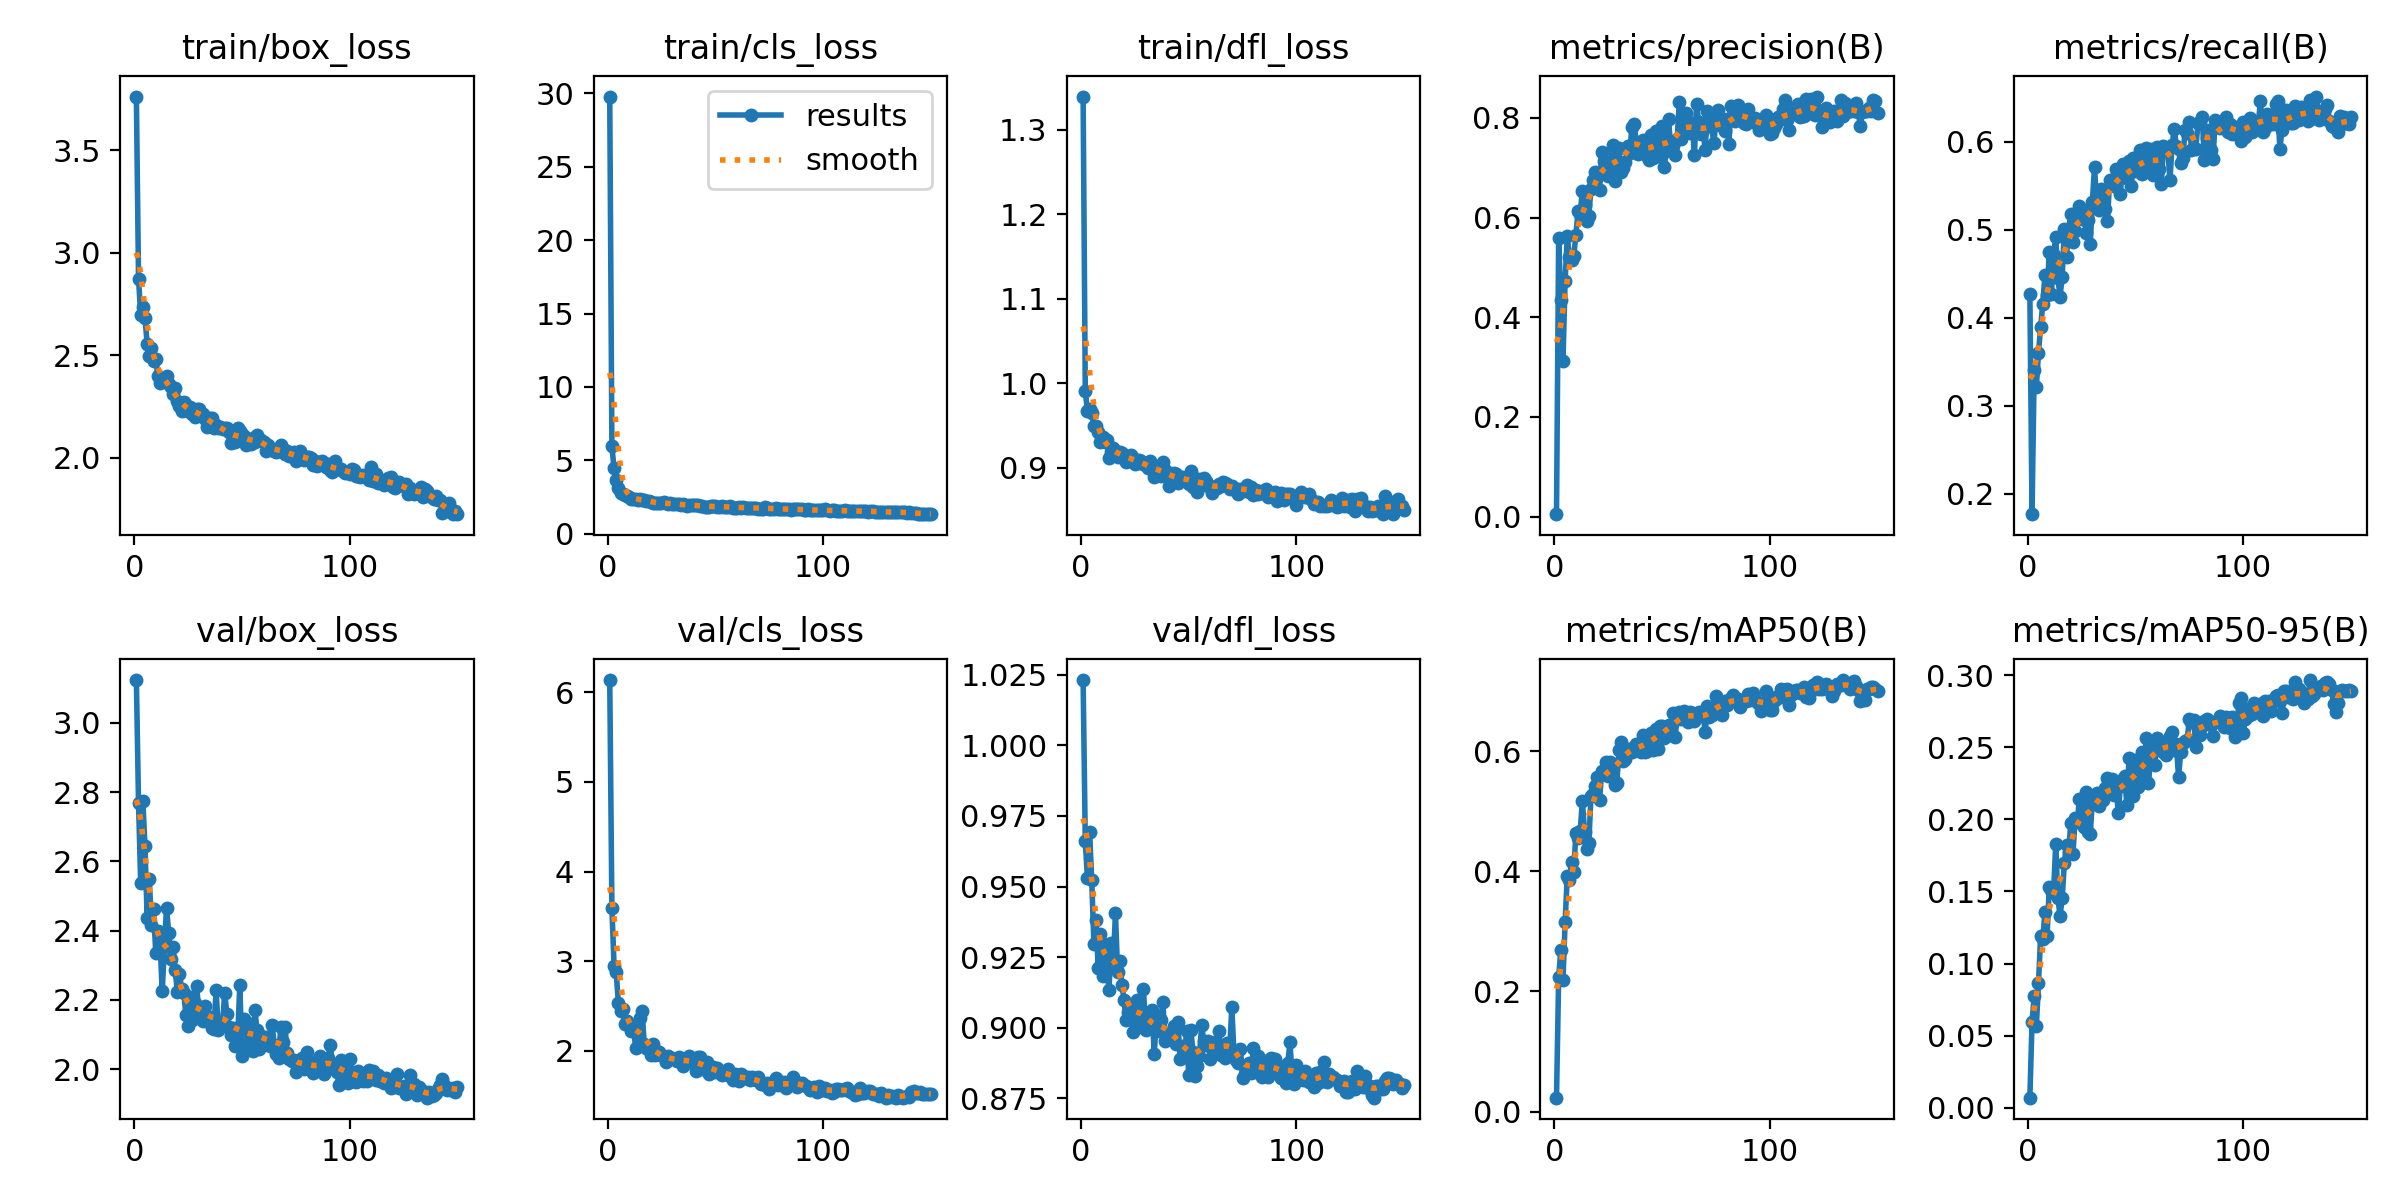

The data file committed next to this chart (first rows):
epoch, time, train/box_loss, train/cls_loss, train/dfl_loss, metrics/precision(B), metrics/recall(B), metrics/mAP50(B), metrics/mAP50-95(B), val/box_loss, val/cls_loss, val/dfl_loss, lr/pg0, lr/pg1, lr/pg2
1, 19.77, 3.762, 29.78, 1.339, 0.00483, 0.427, 0.02314, 0.00698, 3.123, 6.138, 1.023, 0.0006522, 0.0006522, 0.0006522
2, 36.91, 2.872, 5.962, 0.9913, 0.5597, 0.1768, 0.2232, 0.05942, 2.769, 3.591, 0.966, 0.00131, 0.00131, 0.00131
3, 53.92, 2.698, 4.452, 0.9673, 0.434, 0.3402, 0.2686, 0.07736, 2.538, 2.95, 0.953, 0.001959, 0.001959, 0.001959
4, 70.88, 2.734, 3.635, 0.97, 0.3119, 0.3209, 0.2186, 0.05662, 2.774, 2.879, 0.9693, 0.00196, 0.00196, 0.00196
5, 88.03, 2.679, 3.149, 0.9651, 0.4734, 0.3603, 0.315, 0.08646, 2.644, 2.529, 0.9522, 0.001947, 0.001947, 0.001947
6, 105.1, 2.557, 2.795, 0.9496, 0.5623, 0.3898, 0.3925, 0.1191, 2.437, 2.444, 0.9297, 0.001934, 0.001934, 0.001934
7, 121.9, 2.498, 2.692, 0.9497, 0.5217, 0.4161, 0.3861, 0.1174, 2.55, 2.468, 0.9381, 0.001921, 0.001921, 0.001921
8, 139.2, 2.533, 2.616, 0.9422, 0.5153, 0.449, 0.4156, 0.1358, 2.418, 2.302, 0.921, 0.001908, 0.001908, 0.001908
9, 156.3, 2.473, 2.562, 0.9309, 0.5226, 0.4256, 0.3992, 0.1195, 2.462, 2.334, 0.9332, 0.001894, 0.001894, 0.001894
10, 173.3, 2.483, 2.539, 0.9363, 0.5656, 0.4752, 0.4636, 0.1534, 2.335, 2.285, 0.9184, 0.001881, 0.001881, 0.001881
11, 190.4, 2.396, 2.405, 0.9304, 0.6127, 0.427, 0.4555, 0.1511, 2.399, 2.225, 0.9295, 0.001868, 0.001868, 0.001868
12, 207.4, 2.362, 2.386, 0.9324, 0.6075, 0.4711, 0.4664, 0.1491, 2.362, 2.271, 0.9224, 0.001855, 0.001855, 0.001855
13, 224.4, 2.39, 2.365, 0.9117, 0.6537, 0.4917, 0.5174, 0.1831, 2.225, 2.034, 0.9133, 0.001842, 0.001842, 0.001842
14, 241.2, 2.373, 2.292, 0.9192, 0.6262, 0.4449, 0.4661, 0.1457, 2.354, 2.167, 0.9299, 0.001828, 0.001828, 0.001828
15, 258.3, 2.399, 2.362, 0.923, 0.5941, 0.4242, 0.4367, 0.1331, 2.466, 2.362, 0.9231, 0.001815, 0.001815, 0.001815
16, 275.4, 2.358, 2.324, 0.9199, 0.6041, 0.4463, 0.4473, 0.1452, 2.394, 2.445, 0.9406, 0.001802, 0.001802, 0.001802
17, 292.6, 2.345, 2.296, 0.9131, 0.658, 0.5008, 0.5246, 0.1697, 2.319, 2.075, 0.9198, 0.001789, 0.001789, 0.001789
18, 309.7, 2.313, 2.236, 0.9187, 0.6763, 0.4697, 0.5281, 0.1824, 2.354, 2.034, 0.9237, 0.001776, 0.001776, 0.001776
19, 326.9, 2.338, 2.26, 0.9176, 0.6918, 0.501, 0.5416, 0.1775, 2.287, 2.054, 0.9151, 0.001762, 0.001762, 0.001762
20, 343.8, 2.278, 2.191, 0.9151, 0.6825, 0.5179, 0.556, 0.1975, 2.224, 1.952, 0.9097, 0.001749, 0.001749, 0.001749
21, 360.8, 2.25, 2.125, 0.9071, 0.6551, 0.4862, 0.5192, 0.1757, 2.274, 2.073, 0.9028, 0.001736, 0.001736, 0.001736
22, 377.8, 2.225, 2.092, 0.9119, 0.7325, 0.4986, 0.5675, 0.201, 2.233, 1.951, 0.9055, 0.001723, 0.001723, 0.001723
23, 394.7, 2.273, 2.109, 0.9153, 0.7128, 0.5165, 0.5617, 0.1981, 2.22, 1.962, 0.9083, 0.00171, 0.00171, 0.00171
24, 411.9, 2.254, 2.102, 0.9114, 0.7014, 0.5275, 0.5814, 0.2144, 2.156, 1.985, 0.8982, 0.001696, 0.001696, 0.001696
25, 428.6, 2.225, 2.098, 0.905, 0.6826, 0.5124, 0.5588, 0.2039, 2.126, 1.954, 0.9038, 0.001683, 0.001683, 0.001683
26, 445.6, 2.245, 2.135, 0.9052, 0.6989, 0.5211, 0.5814, 0.1949, 2.208, 1.934, 0.9099, 0.00167, 0.00167, 0.00167
27, 462.5, 2.214, 2.069, 0.9095, 0.7455, 0.4964, 0.5758, 0.2193, 2.141, 1.878, 0.9084, 0.001657, 0.001657, 0.001657
28, 479.7, 2.196, 2.052, 0.9084, 0.6726, 0.511, 0.5441, 0.1915, 2.193, 1.936, 0.9003, 0.001644, 0.001644, 0.001644
29, 496.9, 2.239, 2.099, 0.905, 0.7376, 0.484, 0.5472, 0.1896, 2.241, 1.921, 0.9136, 0.00163, 0.00163, 0.00163
30, 513.9, 2.236, 2.044, 0.9043, 0.739, 0.5317, 0.6023, 0.2126, 2.162, 1.913, 0.8992, 0.001617, 0.001617, 0.001617
31, 531, 2.22, 2.016, 0.8994, 0.6906, 0.5716, 0.6142, 0.2165, 2.171, 1.905, 0.9031, 0.001604, 0.001604, 0.001604
32, 548, 2.212, 2.061, 0.9076, 0.6995, 0.5275, 0.5832, 0.218, 2.14, 1.882, 0.9022, 0.001591, 0.001591, 0.001591
33, 565.2, 2.19, 2.021, 0.8989, 0.7112, 0.5224, 0.586, 0.209, 2.183, 1.931, 0.9064, 0.001578, 0.001578, 0.001578
34, 582.2, 2.15, 1.964, 0.8895, 0.7429, 0.5468, 0.6042, 0.2137, 2.15, 1.881, 0.8906, 0.001564, 0.001564, 0.001564
35, 599.3, 2.195, 1.999, 0.9005, 0.73, 0.5441, 0.602, 0.2138, 2.152, 1.827, 0.9029, 0.001551, 0.001551, 0.001551
36, 616.4, 2.193, 1.969, 0.9003, 0.7824, 0.5234, 0.5989, 0.2218, 2.119, 1.895, 0.8988, 0.001538, 0.001538, 0.001538
37, 633.3, 2.144, 1.925, 0.8908, 0.7879, 0.5096, 0.6075, 0.2284, 2.117, 1.921, 0.9026, 0.001525, 0.001525, 0.001525
38, 650.2, 2.16, 1.96, 0.9067, 0.7513, 0.5565, 0.6109, 0.2183, 2.228, 1.937, 0.9092, 0.001512, 0.001512, 0.001512
39, 667.1, 2.145, 1.946, 0.8973, 0.7285, 0.5537, 0.6028, 0.2277, 2.114, 1.874, 0.8953, 0.001498, 0.001498, 0.001498
40, 684.3, 2.149, 1.935, 0.8945, 0.7323, 0.5496, 0.5976, 0.217, 2.122, 1.874, 0.8982, 0.001485, 0.001485, 0.001485
41, 701.3, 2.138, 1.931, 0.8788, 0.755, 0.5687, 0.627, 0.2245, 2.13, 1.773, 0.8969, 0.001472, 0.001472, 0.001472
42, 718.4, 2.146, 1.93, 0.8898, 0.7423, 0.5635, 0.5991, 0.2045, 2.221, 1.934, 0.897, 0.001459, 0.001459, 0.001459
43, 735.3, 2.143, 1.913, 0.8939, 0.7231, 0.5413, 0.5997, 0.2229, 2.159, 1.925, 0.9007, 0.001446, 0.001446, 0.001446
44, 752.2, 2.126, 1.915, 0.8924, 0.7153, 0.5745, 0.6229, 0.2283, 2.123, 1.801, 0.8943, 0.001432, 0.001432, 0.001432
45, 769.3, 2.073, 1.84, 0.8824, 0.7663, 0.5599, 0.6294, 0.2298, 2.1, 1.82, 0.9019, 0.001419, 0.001419, 0.001419
46, 786.1, 2.094, 1.861, 0.8883, 0.7204, 0.5592, 0.6011, 0.21, 2.119, 1.873, 0.8887, 0.001406, 0.001406, 0.001406
47, 802.9, 2.074, 1.84, 0.8886, 0.774, 0.5785, 0.6368, 0.2427, 2.068, 1.743, 0.8936, 0.001393, 0.001393, 0.001393
48, 819.9, 2.142, 1.864, 0.8884, 0.724, 0.5496, 0.6035, 0.2283, 2.09, 1.798, 0.8894, 0.00138, 0.00138, 0.00138
49, 836.9, 2.128, 1.882, 0.8863, 0.7592, 0.582, 0.642, 0.2161, 2.243, 1.819, 0.8989, 0.001366, 0.001366, 0.001366
50, 853.8, 2.117, 1.865, 0.881, 0.7832, 0.5671, 0.641, 0.241, 2.039, 1.759, 0.8831, 0.001353, 0.001353, 0.001353
51, 870.8, 2.106, 1.849, 0.8966, 0.702, 0.571, 0.6223, 0.2228, 2.144, 1.81, 0.899, 0.00134, 0.00134, 0.00134
52, 887.8, 2.06, 1.841, 0.8777, 0.7333, 0.5909, 0.6314, 0.2345, 2.081, 1.768, 0.8913, 0.001327, 0.001327, 0.001327
53, 904.9, 2.079, 1.87, 0.8873, 0.7982, 0.5634, 0.6432, 0.2464, 2.069, 1.723, 0.8827, 0.001314, 0.001314, 0.001314
54, 922.1, 2.069, 1.836, 0.8713, 0.7398, 0.5703, 0.6269, 0.2308, 2.131, 1.754, 0.8865, 0.0013, 0.0013, 0.0013
55, 939.1, 2.094, 1.853, 0.8866, 0.7429, 0.5929, 0.664, 0.2567, 2.053, 1.742, 0.89, 0.001287, 0.001287, 0.001287
56, 956.2, 2.075, 1.831, 0.8823, 0.7263, 0.573, 0.624, 0.2253, 2.171, 1.794, 0.9008, 0.001274, 0.001274, 0.001274
57, 973.2, 2.111, 1.87, 0.8877, 0.7577, 0.5923, 0.6534, 0.2408, 2.112, 1.717, 0.8951, 0.001261, 0.001261, 0.001261
58, 990.1, 2.088, 1.777, 0.8847, 0.8329, 0.562, 0.6655, 0.2508, 2.058, 1.671, 0.8939, 0.001248, 0.001248, 0.001248
59, 1007, 2.086, 1.793, 0.8779, 0.7572, 0.5854, 0.654, 0.2379, 2.096, 1.743, 0.8951, 0.001234, 0.001234, 0.001234
60, 1024, 2.078, 1.765, 0.8788, 0.7766, 0.5939, 0.6664, 0.2566, 2.072, 1.68, 0.8889, 0.001221, 0.001221, 0.001221
... 90 more rows
